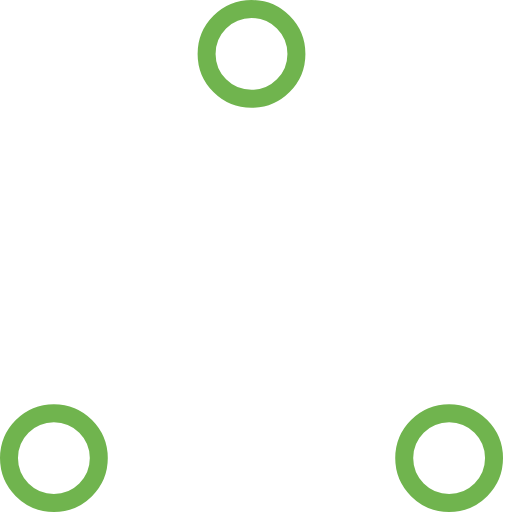
t = 0.00 s
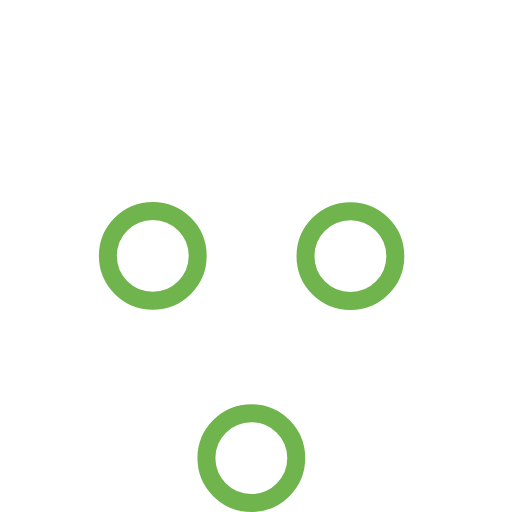
t = 0.37 s
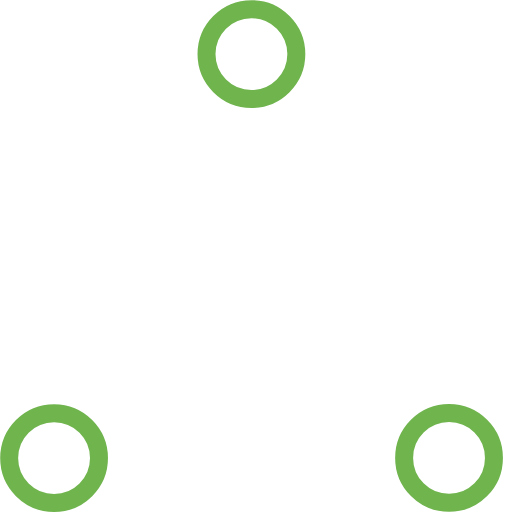
t = 0.73 s
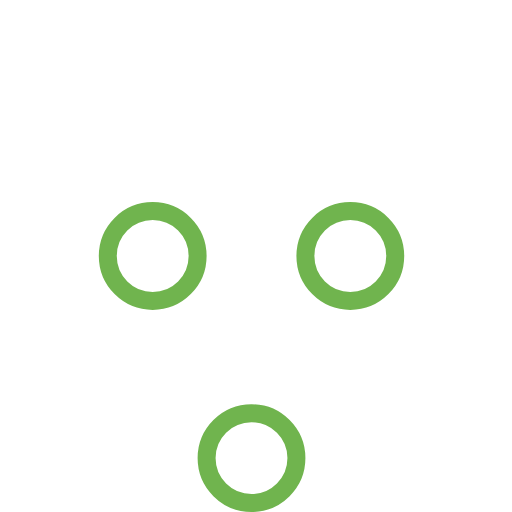
t = 1.10 s
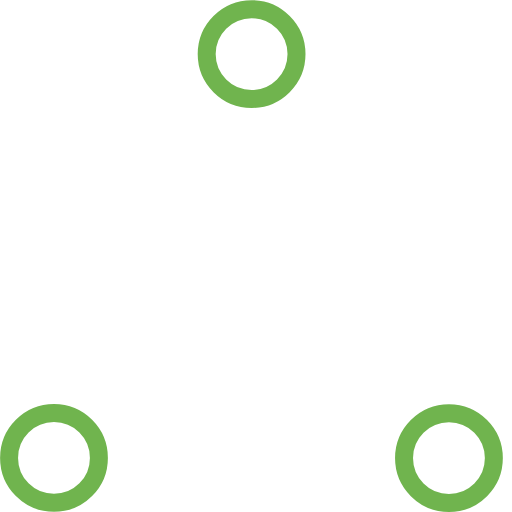
t = 1.47 s
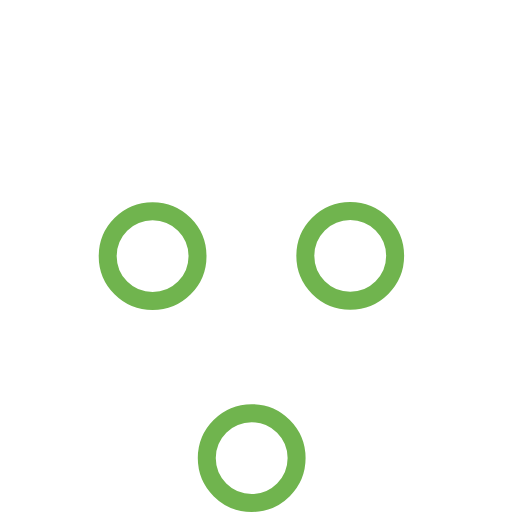
t = 1.83 s

The animated SVG that drew these frames (rendered in a browser with its animation timeline set to each time). Animation: 6 SMIL elements (animate=6); one cycle of 2.20 s, repeats indefinitely.

<svg xmlns="http://www.w3.org/2000/svg" width="57" height="57" stroke="#70B44E" viewBox="0 0 57 57"><g fill="none" fill-rule="evenodd"><g stroke-width="2" transform="translate(1 1)"><circle cx="5" cy="50" r="5"><animate attributeName="cy" begin="0s" calcMode="linear" dur="2.2s" repeatCount="indefinite" values="50;5;50;50"/><animate attributeName="cx" begin="0s" calcMode="linear" dur="2.2s" repeatCount="indefinite" values="5;27;49;5"/></circle><circle cx="27" cy="5" r="5"><animate attributeName="cy" begin="0s" calcMode="linear" dur="2.2s" from="5" repeatCount="indefinite" to="5" values="5;50;50;5"/><animate attributeName="cx" begin="0s" calcMode="linear" dur="2.2s" from="27" repeatCount="indefinite" to="27" values="27;49;5;27"/></circle><circle cx="49" cy="50" r="5"><animate attributeName="cy" begin="0s" calcMode="linear" dur="2.2s" repeatCount="indefinite" values="50;50;5;50"/><animate attributeName="cx" begin="0s" calcMode="linear" dur="2.2s" from="49" repeatCount="indefinite" to="49" values="49;5;27;49"/></circle></g></g></svg>